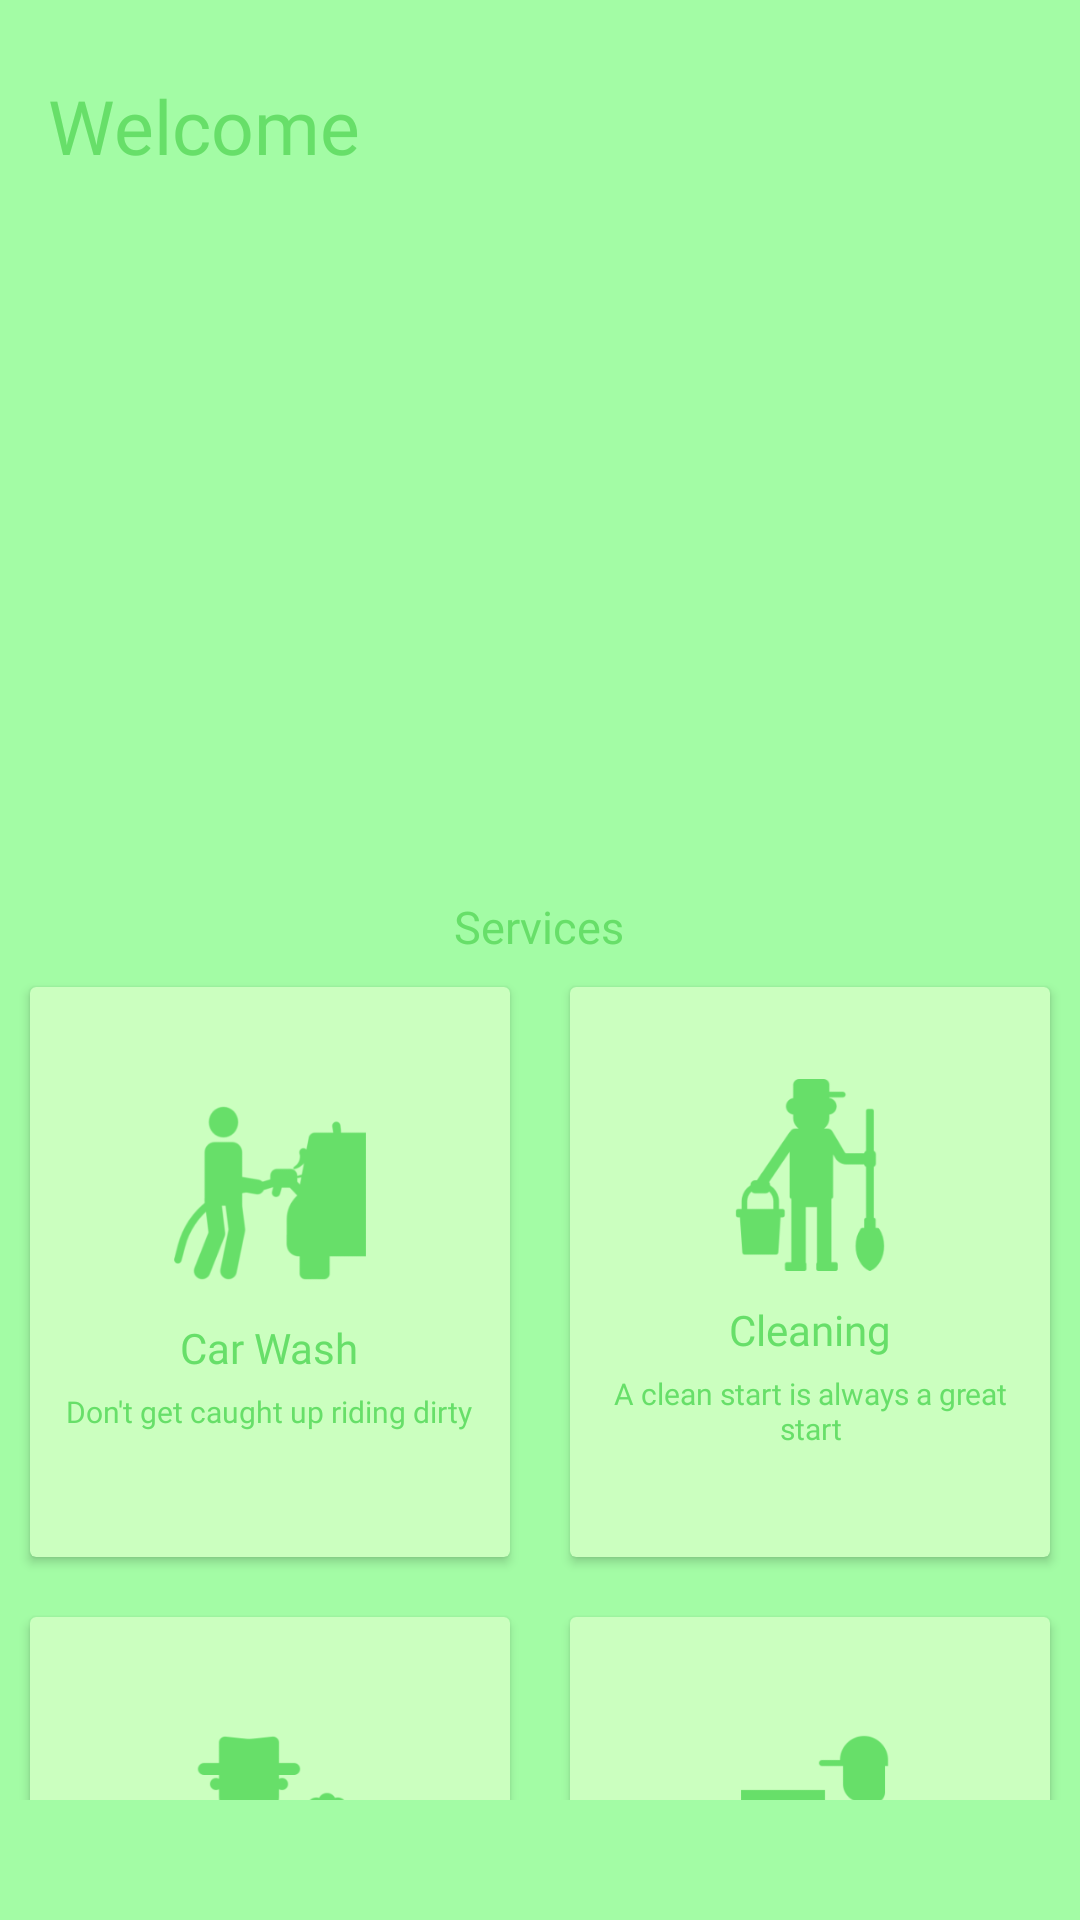

Layout XML and referenced resources for this Android screen:
<!-- AndroidManifest.xml: application theme AppTheme -->
<!-- res/layout/content_menu.xml -->
<?xml version="1.0" encoding="utf-8"?>
<LinearLayout xmlns:android="http://schemas.android.com/apk/res/android"
    xmlns:app="http://schemas.android.com/apk/res-auto"
    xmlns:tools="http://schemas.android.com/tools"
    android:layout_width="match_parent"
    android:layout_height="match_parent"
    android:background="@color/colorPrimary"
    app:layout_behavior="@string/appbar_scrolling_view_behavior"
    tools:context=".Activities.Dashboard"
    tools:showIn="@layout/app_bar_menu">
    <include
        android:id="@+id/dash_progressbar"
        android:visibility="gone"
        layout="@layout/progressbar"/>

    <androidx.constraintlayout.widget.ConstraintLayout
        android:layout_width="match_parent"
        android:layout_height="match_parent">

    <androidx.core.widget.NestedScrollView
        app:layout_behavior="@string/appbar_scrolling_view_behavior"
        android:fillViewport="true"
        android:layout_width="match_parent"
        android:layout_height="match_parent"
        android:layout_marginTop="5dp"
        android:layout_marginBottom="40dp"
        app:layout_constraintBottom_toBottomOf="parent"
        app:layout_constraintEnd_toEndOf="parent"
        app:layout_constraintHorizontal_bias="0.0"
        app:layout_constraintStart_toStartOf="parent"
        app:layout_constraintVertical_bias="0.074">

    <LinearLayout
        android:id="@+id/linearLayout"
        android:layout_width="match_parent"
        android:layout_height="wrap_content"
        android:layout_marginTop="10dp"
        android:orientation="vertical">
        <TextView
            android:id="@+id/textView5"
            android:layout_width="wrap_content"
            android:layout_height="wrap_content"
            android:fontFamily="@font/helvetica_bold"
            android:layout_marginTop="10dp"
            android:layout_marginStart="16dp"
            android:text="Welcome"
            android:textColor="@color/colorPrimaryLight"
            android:textSize="25sp"
            app:layout_constraintEnd_toEndOf="parent"
            app:layout_constraintStart_toStartOf="parent"
            app:layout_constraintTop_toTopOf="parent" />

        <androidx.viewpager.widget.ViewPager
            android:id="@+id/viewPagerBanner"
            android:foregroundGravity="center"
            android:overScrollMode="never"
            android:clipToPadding="false"
            android:layout_marginTop="10dp"
            android:layout_marginBottom="10dp"
            android:layout_width="match_parent"
            android:layout_height="220dp" />

        <TextView
            android:layout_width="wrap_content"
            android:layout_height="wrap_content"
            android:layout_gravity="center"
            android:text="Services"
            android:textSize="15dp"
            android:textColor="@color/colorPrimaryLight"
            android:fontFamily="@font/helvetica"/>

        <LinearLayout
            android:layout_width="wrap_content"
            android:layout_height="wrap_content"
            android:layout_gravity="center"
            android:orientation="horizontal">

            <androidx.cardview.widget.CardView
                android:layout_width="160dp"
                android:layout_height="190dp"
                android:layout_margin="10dp"
                android:clickable="true"
                app:cardBackgroundColor="@color/colorWhite">

                <LinearLayout
                    android:id="@+id/car_wash"
                    android:layout_width="match_parent"
                    android:layout_height="match_parent"
                    android:focusable="false"
                    android:gravity="center"
                    android:orientation="vertical">

                    <ImageView
                        android:layout_width="64dp"
                        android:layout_height="64dp"
                        android:src="@drawable/car_wash"
                        app:tint="@color/colorPrimaryLight" />

                    <TextView
                        android:layout_width="wrap_content"
                        android:layout_height="wrap_content"
                        android:layout_marginTop="10dp"
                        android:text="Car Wash"
                        android:textColor="@color/colorPrimaryLight"
                        android:fontFamily="@font/helvetica_bold" />


                    <TextView
                        android:layout_width="wrap_content"
                        android:layout_height="wrap_content"
                        android:gravity="center"
                        android:padding="5dp"
                        android:text="Don't get caught up riding dirty"
                        android:textColor="@color/colorPrimaryLight"
                        android:textSize="10sp"
                        android:fontFamily="@font/helvetica" />

                </LinearLayout>

            </androidx.cardview.widget.CardView>

            <androidx.cardview.widget.CardView
                android:layout_width="160dp"
                android:layout_height="190dp"
                android:layout_margin="10dp"
                android:clickable="true"
                app:cardBackgroundColor="@color/colorWhite">

                <LinearLayout
                    android:id="@+id/cleaning"
                    android:layout_width="match_parent"
                    android:layout_height="match_parent"
                    android:focusable="false"
                    android:gravity="center"
                    android:orientation="vertical">

                    <ImageView
                        android:layout_width="64dp"
                        android:layout_height="64dp"
                        android:src="@drawable/cleaner"
                        app:tint="@color/colorPrimaryLight" />

                    <TextView
                        android:layout_width="wrap_content"
                        android:layout_height="wrap_content"
                        android:layout_marginTop="10dp"
                        android:text="Cleaning"
                        android:textColor="@color/colorPrimaryLight"
                        android:fontFamily="@font/helvetica_bold" />


                    <TextView
                        android:layout_width="wrap_content"
                        android:layout_height="wrap_content"
                        android:gravity="center"
                        android:padding="5dp"
                        android:text="A clean start is always a great start"
                        android:textColor="@color/colorPrimaryLight"
                        android:textSize="10sp"
                        android:fontFamily="@font/helvetica" />

                </LinearLayout>

            </androidx.cardview.widget.CardView>

        </LinearLayout>
        <LinearLayout
            android:layout_width="wrap_content"
            android:layout_height="wrap_content"
            android:layout_gravity="center"
            android:orientation="horizontal">

            <androidx.cardview.widget.CardView
                android:layout_width="160dp"
                android:layout_height="190dp"
                android:layout_margin="10dp"
                android:clickable="true"
                app:cardBackgroundColor="@color/colorWhite">

                <LinearLayout
                    android:id="@+id/gardening"
                    android:layout_width="match_parent"
                    android:layout_height="match_parent"
                    android:focusable="false"
                    android:gravity="center"
                    android:orientation="vertical">

                    <ImageView
                        android:layout_width="64dp"
                        android:layout_height="64dp"
                        android:src="@drawable/gardener"
                        app:tint="@color/colorPrimaryLight" />

                    <TextView
                        android:layout_width="wrap_content"
                        android:layout_height="wrap_content"
                        android:layout_marginTop="10dp"
                        android:text="Gardening"
                        android:textColor="@color/colorPrimaryLight"
                        android:fontFamily="@font/helvetica_bold" />


                    <TextView
                        android:layout_width="wrap_content"
                        android:layout_height="wrap_content"
                        android:gravity="center"
                        android:padding="5dp"
                        android:text="All things grow with love and care"
                        android:textColor="@color/colorPrimaryLight"
                        android:textSize="10sp"
                        android:fontFamily="@font/helvetica" />

                </LinearLayout>

            </androidx.cardview.widget.CardView>

            <androidx.cardview.widget.CardView
                android:layout_width="160dp"
                android:layout_height="190dp"
                android:layout_margin="10dp"
                android:clickable="true"
                app:cardBackgroundColor="@color/colorWhite">

                <LinearLayout
                    android:id="@+id/delivery"
                    android:layout_width="match_parent"
                    android:layout_height="match_parent"
                    android:focusable="false"
                    android:gravity="center"
                    android:orientation="vertical">

                    <ImageView
                        android:layout_width="64dp"
                        android:layout_height="64dp"
                        android:src="@drawable/delivery_man"
                        app:tint="@color/colorPrimaryLight" />

                    <TextView
                        android:layout_width="wrap_content"
                        android:layout_height="wrap_content"
                        android:layout_marginTop="10dp"
                        android:text="Pick Ups"
                        android:textColor="@color/colorPrimaryLight"
                        android:fontFamily="@font/helvetica_bold" />


                    <TextView
                        android:layout_width="wrap_content"
                        android:layout_height="wrap_content"
                        android:gravity="center"
                        android:padding="5dp"
                        android:text="Everything at your doorstep"
                        android:textColor="@color/colorPrimaryLight"
                        android:textSize="10sp"
                        android:fontFamily="@font/helvetica" />

                </LinearLayout>

            </androidx.cardview.widget.CardView>

        </LinearLayout>

    </LinearLayout>
    </androidx.core.widget.NestedScrollView>

    <ImageButton
        android:id="@+id/main_next_btn"
        android:layout_width="match_parent"
        android:layout_height="wrap_content"
        android:layout_margin="1dp"
        android:background="@color/colorPrimary"
        android:paddingVertical="10dp"
        android:src="@drawable/arrow_forward"
        app:layout_constraintBottom_toBottomOf="parent"
        app:layout_constraintEnd_toEndOf="parent"
        app:layout_constraintStart_toStartOf="parent"
        app:tint="@color/colorBlack" />

    </androidx.constraintlayout.widget.ConstraintLayout>
</LinearLayout>
<!-- res/layout/app_bar_menu.xml (included above) -->
<?xml version="1.0" encoding="utf-8"?>
<androidx.coordinatorlayout.widget.CoordinatorLayout xmlns:android="http://schemas.android.com/apk/res/android"
    xmlns:app="http://schemas.android.com/apk/res-auto"
    xmlns:tools="http://schemas.android.com/tools"
    android:layout_width="match_parent"
    android:layout_height="match_parent"
    tools:context=".Activities.Dashboard">

    <com.google.android.material.appbar.AppBarLayout
        android:id="@+id/appBarLayout"
        android:layout_width="match_parent"
        android:layout_height="wrap_content"
        android:theme="@style/AppTheme.AppBarOverlay">

        <androidx.appcompat.widget.Toolbar
            android:id="@+id/toolbar_dashboard"
            android:layout_width="match_parent"
            android:layout_height="?attr/actionBarSize"
            android:gravity="center"
            android:background="@color/colorPrimary"
            app:navigationIcon="@drawable/menu"
            app:popupTheme="@style/AppTheme.PopupOverlay">

            <LinearLayout
                android:layout_width="match_parent"
                android:layout_height="wrap_content"
                android:gravity="center"
                android:layout_marginHorizontal="80dp"
                android:orientation="horizontal">
            <ImageView
                android:layout_width="40dp"
                android:layout_height="40dp"
                android:src="@drawable/logo_light" />
            </LinearLayout>
        </androidx.appcompat.widget.Toolbar>


    </com.google.android.material.appbar.AppBarLayout>

    <include layout="@layout/content_menu" />


</androidx.coordinatorlayout.widget.CoordinatorLayout>
<!-- res/layout/progressbar.xml (included above) -->
<?xml version="1.0" encoding="utf-8"?>
<LinearLayout xmlns:android="http://schemas.android.com/apk/res/android"
    xmlns:app="http://schemas.android.com/apk/res-auto"
    android:gravity="center"
    android:orientation="vertical"
    android:background="@color/colorPrimary"
    android:layout_width="match_parent"
    android:layout_height="match_parent">

    <androidx.cardview.widget.CardView
        android:layout_width="match_parent"
        android:layout_marginHorizontal="20dp"
        app:cardBackgroundColor="@color/colorWhite"
        android:layout_height="wrap_content">
        <LinearLayout
            android:layout_width="match_parent"
            android:layout_height="wrap_content"
            android:padding="5dp"
            android:orientation="vertical"
            android:gravity="center">
    <ProgressBar
        android:id="@+id/progressBar"
        android:layout_width="30dp"
        android:secondaryProgressTint="@color/colorPrimaryLight"
        android:layout_height="30dp"
        android:layout_marginBottom="5dp"
        android:theme="@style/WidgetsTheme"
        style="@style/Widget.AppCompat.ProgressBar"/>

    <TextView
        android:layout_width="wrap_content"
        android:layout_height="wrap_content"
        android:gravity="center"
        android:fontFamily="@font/helvetica"
        android:textSize="12sp"
        android:textColor="@color/colorPrimaryLight"
        android:text="Please wait ..."/>

        </LinearLayout>
    </androidx.cardview.widget.CardView>
</LinearLayout>
<!-- resources referenced by this layout -->
<resources>
  <color name="colorBlack">#000000</color>
  <color name="colorPrimary">#A3FCA5</color>
  <color name="colorPrimaryLight">#67DF69</color>
  <color name="colorWhite">#CBFFBF</color>
  <!-- drawable car_wash: png bitmap (drawable-hdpi, 12415 bytes) -->
  <!-- drawable cleaner: png bitmap (drawable-hdpi, 7020 bytes) -->
  <!-- drawable delivery_man: png bitmap (drawable-hdpi, 3262 bytes) -->
  <!-- drawable gardener: png bitmap (drawable-hdpi, 6340 bytes) -->
  <!-- drawable logo_light: png bitmap (drawable-hdpi, 22445 bytes) -->
  <!-- drawable menu (drawable) -->
  <vector xmlns:android="http://schemas.android.com/apk/res/android"
      android:width="24dp"
      android:height="24dp"
      android:viewportWidth="24"
      android:viewportHeight="24"
      android:tint="@color/colorPrimaryLight">
    <path
        android:fillColor="@color/colorPrimary"
        android:pathData="M3,18h18v-2L3,16v2zM3,13h18v-2L3,11v2zM3,6v2h18L21,6L3,6z"/>
  </vector>
  <style name="AppTheme.AppBarOverlay" parent="ThemeOverlay.AppCompat.Dark.ActionBar" />
  <style name="AppTheme.PopupOverlay" parent="ThemeOverlay.AppCompat.ActionBar" />
  <style name="WidgetsTheme" parent="Theme.AppCompat.Light.NoActionBar">
          
          <item name="colorPrimary">@color/colorPrimary</item>
          <item name="colorPrimaryDark">@color/colorPrimaryLight</item>
          <item name="colorAccent">@color/colorPrimaryLight</item>
      </style>
  <style name="AppTheme" parent="Theme.AppCompat.Light.NoActionBar">
          
          <item name="colorPrimary">@color/colorPrimary</item>
          <item name="colorPrimaryDark">@color/colorPrimaryLight</item>
          <item name="colorAccent">@color/colorBlack</item>
          <item name="android:label">" "</item>
      </style>
</resources>
